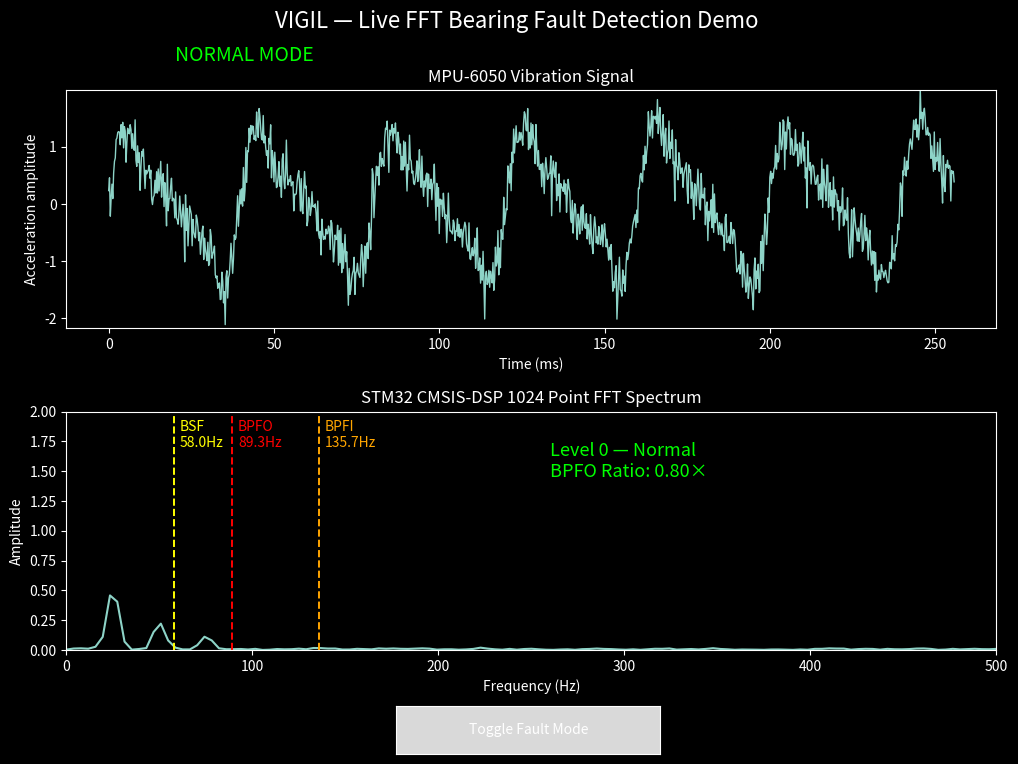

Generate this figure with matplotlib:
"""
VIGIL — Wireless Motor Health Monitoring System
Live FFT Bearing Fault Detection Demo

Simulates:
STM32F411 + MPU6050 + CMSIS-DSP FFT pipeline

Pipeline:
4000 Hz sampling
1024 vibration samples
Hanning window
1024 point FFT
Bearing fault frequency monitoring
BPFO / BPFI / BSF detection
"""

import numpy as np
import matplotlib.pyplot as plt
from matplotlib.widgets import Button
from scipy.signal import find_peaks


# ==========================================================
# SYSTEM PARAMETERS (same as embedded firmware)
# ==========================================================

FS = 4000                 # MPU6050 sampling frequency (Hz)
N = 1024                  # STM32 FFT size
RPM = 1500
SHAFT_FREQ = RPM / 60

t = np.arange(N) / FS


# ==========================================================
# 6205 BEARING PARAMETERS
# ==========================================================

n = 9                     # number of balls
Bd = 7.94                 # ball diameter (mm)
Pd = 38.5                 # pitch diameter (mm)
theta = np.deg2rad(0)


BPFO = (n / 2) * SHAFT_FREQ * (
    1 - (Bd / Pd) * np.cos(theta)
)

BPFI = (n / 2) * SHAFT_FREQ * (
    1 + (Bd / Pd) * np.cos(theta)
)

BSF = (Pd / (2 * Bd)) * SHAFT_FREQ * (
    1 - ((Bd / Pd) * np.cos(theta)) ** 2
)


print("\n====== VIGIL Bearing Frequencies ======")
print(f"BPFO : {BPFO:.2f} Hz")
print(f"BPFI : {BPFI:.2f} Hz")
print(f"BSF  : {BSF:.2f} Hz")
print("=======================================\n")


# ==========================================================
# SIGNAL GENERATION
# ==========================================================

def generate_signal(fault=False):

    # normal motor vibration
    signal = (
        1.0 * np.sin(2*np.pi*25*t) +
        0.45 * np.sin(2*np.pi*50*t) +
        0.25 * np.sin(2*np.pi*75*t)
    )

    # sensor/environment noise
    signal += np.random.normal(
        0,
        0.25,
        N
    )


    if fault:

        # BPFO impact events
        impulse_train = np.zeros(N)

        interval = int(FS / BPFO)

        for i in range(0, N, interval):
            impulse_train[i] = 1


        # bearing housing impact response
        decay = np.exp(
            -np.linspace(0, 6, 80)
        )

        impacts = np.convolve(
            impulse_train,
            decay,
            mode="same"
        )


        # add BPFO harmonics for clear FFT fault signature
        signal += (
            3.0 * impacts +
            0.8*np.sin(2*np.pi*BPFO*t) +
            0.5*np.sin(2*np.pi*2*BPFO*t) +
            0.3*np.sin(2*np.pi*3*BPFO*t)
        )


    return signal



# ==========================================================
# FFT PROCESSING (CMSIS-DSP equivalent)
# ==========================================================

def compute_fft(signal):

    # Hanning window exactly like firmware preprocessing
    window = np.hanning(N)

    windowed = signal * window


    fft_result = np.fft.rfft(windowed)

    magnitude = (
        2.0 / N *
        np.abs(fft_result)
    )

    freq = np.fft.rfftfreq(
        N,
        1 / FS
    )

    return freq, magnitude



# ==========================================================
# BASELINE CREATION
# ==========================================================

baseline_signal = generate_signal(False)

freq_axis, baseline_fft = compute_fft(
    baseline_signal
)

bpfo_bin = np.argmin(
    np.abs(freq_axis - BPFO)
)

baseline_bpfo_energy = baseline_fft[bpfo_bin]


# ==========================================================
# ALERT LOGIC
# ==========================================================

def get_alert(current):

    ratio = current / baseline_bpfo_energy


    if ratio >= 1.8:
        return (
            ratio,
            "Level 3 — Critical (>1.8×)",
            "red"
        )

    elif ratio >= 1.4:
        return (
            ratio,
            "Level 2 — Warning (>1.4×)",
            "orange"
        )

    elif ratio >= 1.2:
        return (
            ratio,
            "Level 1 — Watch (>1.2×)",
            "yellow"
        )

    else:
        return (
            ratio,
            "Level 0 — Normal",
            "lime"
        )



# ==========================================================
# MATPLOTLIB LIVE DEMO
# ==========================================================

plt.style.use("dark_background")


fig, (ax_time, ax_fft) = plt.subplots(
    2,
    1,
    figsize=(12, 8)
)

plt.subplots_adjust(
    bottom=0.18,
    hspace=0.35
)


fault_mode = False



# ------------------------------
# Initial plots
# ------------------------------

signal = generate_signal(False)

freq, spectrum = compute_fft(signal)


time_line, = ax_time.plot(
    t * 1000,
    signal,
    linewidth=1
)


fft_line, = ax_fft.plot(
    freq,
    spectrum,
    linewidth=1.5
)



# ==========================================================
# FORMAT AXES
# ==========================================================

fig.suptitle(
    "VIGIL — Live FFT Bearing Fault Detection Demo",
    fontsize=16
)


ax_time.set_title(
    "MPU-6050 Vibration Signal"
)

ax_time.set_xlabel(
    "Time (ms)"
)

ax_time.set_ylabel(
    "Acceleration amplitude"
)


ax_fft.set_title(
    "STM32 CMSIS-DSP 1024 Point FFT Spectrum"
)

ax_fft.set_xlabel(
    "Frequency (Hz)"
)

ax_fft.set_ylabel(
    "Amplitude"
)

ax_fft.set_xlim(
    0,
    500
)


ax_fft.set_ylim(
    0,
    2
)



# ==========================================================
# FAULT MARKERS
# ==========================================================

markers = [
    (BPFO, "BPFO", "red"),
    (BPFI, "BPFI", "orange"),
    (BSF, "BSF", "yellow")
]


for value, name, color in markers:

    ax_fft.axvline(
        value,
        linestyle="--",
        color=color,
        linewidth=1.4
    )

    ax_fft.text(
        value + 3,
        1.7,
        f"{name}\n{value:.1f}Hz",
        color=color
    )



alert_text = ax_fft.text(
    260,
    1.45,
    "",
    fontsize=13
)


mode_text = ax_time.text(
    20,
    2.5,
    "NORMAL MODE",
    fontsize=14,
    color="lime"
)



# ==========================================================
# UPDATE FUNCTION
# ==========================================================

def update_plot():

    global fault_mode


    sig = generate_signal(
        fault_mode
    )

    freq, mag = compute_fft(
        sig
    )


    time_line.set_ydata(
        sig
    )

    fft_line.set_ydata(
        mag
    )


    current_energy = mag[bpfo_bin]

    ratio, message, color = get_alert(
        current_energy
    )


    alert_text.set_text(
        f"{message}\nBPFO Ratio: {ratio:.2f}×"
    )

    alert_text.set_color(
        color
    )


    if fault_mode:

        mode_text.set_text(
            "FAULT MODE — Outer Race Defect"
        )

        mode_text.set_color(
            "red"
        )

    else:

        mode_text.set_text(
            "NORMAL MODE"
        )

        mode_text.set_color(
            "lime"
        )


    fig.canvas.draw_idle()



# ==========================================================
# BUTTON
# ==========================================================

button_axis = plt.axes(
    [0.40, 0.05, 0.22, 0.06]
)

button = Button(
    button_axis,
    "Toggle Fault Mode"
)


def toggle(event):

    global fault_mode

    fault_mode = not fault_mode

    update_plot()



button.on_clicked(
    toggle
)


update_plot()


plt.show()
